Run: headless pygame with SDL's dummy video driver; simulated clock (each Clock.tick advances the game by its frame time, no real sleeping); random seed 0; keys injected as events and as key.get_pressed() state; no mouse input.
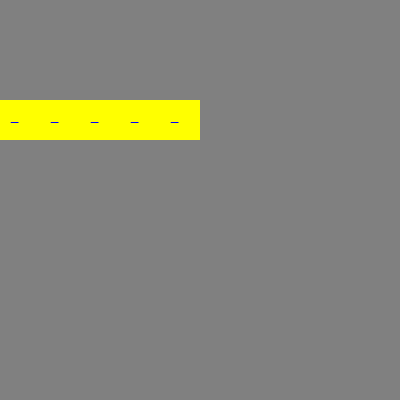
Frame 1 of 2 · flips 1–60 · no input
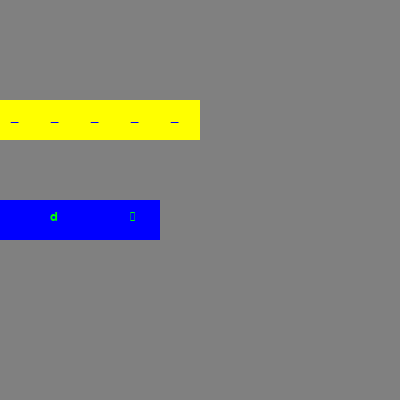
Frame 2 of 2 · flips 61–180 · tapped SPACE, RETURN · held RIGHT (→), D

The pygame program that drew these frames:

import pygame
import random

# Define as cores
AMARELO = (255, 255, 0)
VERDE = (0, 255, 0)
AZUL = (0, 0, 255)
CINZA = (128, 128, 128)
VERMELHO = (255,20,147)

# Define o tamanho da janela
LARGURA = 400
ALTURA = 400

# Inicializa o PyGame
pygame.init()

# Cria a janela
janela = pygame.display.set_mode((LARGURA, ALTURA))

# Define o título da janela
pygame.display.set_caption("Wordle")

# Define a fonte
fonte = pygame.font.Font(None, 20)

# Carrega a lista de palavras
palavras = ["casa", "amor", "gato", "carro", "bola"]

# Gera uma palavra aleatória
palavra_secreta = random.choice(palavras)

# Define as letras da palavra secreta
letras_secretas = []
for letra in palavra_secreta:
    letras_secretas.append("_")

# Define as letras já adivinhadas
letras_adivinhadas = []

# Define o número de tentativas
tentativas = 6

# Loop principal do jogo
while True:
    # Limpa a tela
    janela.fill(CINZA)

    # Desenha a palavra secreta
    for i, letra in enumerate(letras_secretas):
        texto = fonte.render(letra, True, AZUL)
        pygame.draw.rect(janela, AMARELO, (i * 40, 100, 40, 40))
        janela.blit(texto, (i * 40 + 10, 110))

    # Desenha as letras já adivinhadas
    for i, letra in enumerate(letras_adivinhadas):
        texto = fonte.render(letra, True, VERDE)
        pygame.draw.rect(janela, AZUL, (i * 40, 200, 40, 40))
        janela.blit(texto, (i * 40 + 10, 210))

    # Desenha o feedback da última tentativa
    for i, letra in enumerate(letras_secretas):
        if letra in letras_adivinhadas:
            if letra == letras_secretas[i]:
                cor = VERDE
            else:
                cor = AZUL
            texto = fonte.render(letra, True, cor)
            pygame.draw.rect(janela, cor, (i * 40, 300, 40, 40))
            janela.blit(texto, (i * 40 + 10, 310))

    # Verifica se o jogo terminou
    if tentativas == 0 or "_" not in letras_secretas:
        break

    # Captura os eventos do teclado
    for evento in pygame.event.get():
        if evento.type == pygame.QUIT:
            pygame.quit()
            exit()
        elif evento.type == pygame.KEYDOWN:
            # Adiciona a letra à lista de letras já adivinhadas
            letras_adivinhadas.append(evento.unicode)
            tentativas -= 1

    # Atualiza a tela
    pygame.display.update()

# Exibe a mensagem de vitória ou derrota
if "_" not in letras_secretas:
    text = "Você venceu!"
    cor = VERDE
else:
    text = "Você perdeu!"
    cor = VERMELHO
texto = fonte.render(text, True, cor)
janela.blit(texto, (100, 400))
pygame.display.update()

# Aguarda o usuário pressionar uma tecla
while True:
    for evento in pygame.event.get():
        if evento.type == pygame.QUIT:
            pygame.quit()
            exit()
